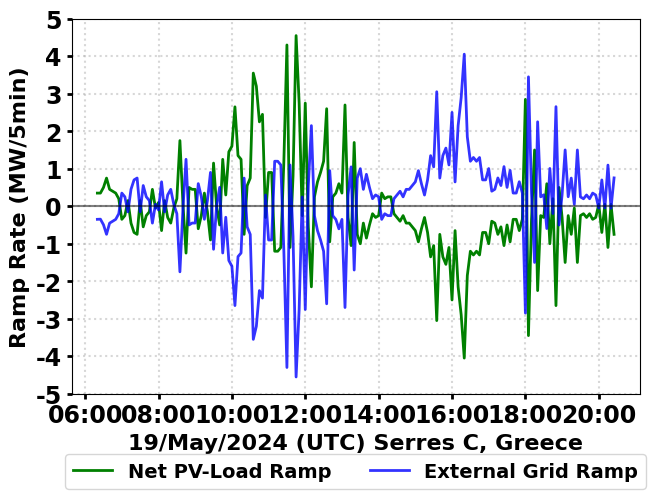

Recreate this plot in Python.
import matplotlib.pyplot as plt
import pandas as pd
from datetime import datetime
import matplotlib.dates as mdates
import numpy as np

# Set font to Garamond globally
plt.rcParams['font.family'] = 'Garamond'
plt.rcParams['font.weight'] = 'bold'
plt.rcParams['font.size'] = 17
plt.rcParams['legend.fontsize'] = 15
plt.rcParams['axes.labelsize'] = 16
plt.rcParams['axes.titlesize'] = 18
plt.rcParams['xtick.labelsize'] = 15
plt.rcParams['ytick.labelsize'] = 17

# External Grid power data
grid_data = [
    4.408563, 4.059265, 3.713928, 3.220303, 2.471989, 2.021136, 1.620623, 
    1.270404, 1.070133, 1.420342, 1.670372, 1.520232, 1.970964, 2.673062, 
    3.424882, 3.275183, 3.827110, 4.078175, 4.228688, 3.778487, 3.828632, 
    3.729342, 4.379942, 4.230144, 4.530903, 4.981498, 5.032087, 4.832873, 
    3.083469, 3.034863, 4.285888, 3.786707, 3.338580, 2.889661, 3.492279, 
    3.745755, 3.397577, 3.549279, 4.451256, 3.303013, 3.304521, 3.808255, 
    2.560771, 2.266748, 0.819380, -0.779535, -3.428549, -4.772342, -6.019482, 
    -5.269405, -5.819353, -6.570722, -10.121347, -13.321620, -15.571549, 
    -18.021475, -17.721741, -18.622678, -19.524008, -18.324243, -17.125553, 
    -16.025770, -17.226407, -21.526624, -20.427252, -21.227879, -25.780891, 
    -28.532920, -28.286106, -31.039116, -30.489424, -28.340210, -28.590989, 
    -29.242269, -30.143263, -31.344309, -33.946695, -32.997788, -33.250686, 
    -33.602481, -34.204832, -34.556058, -37.256746, -36.958479, -35.908914, 
    -37.610828, -36.860016, -35.858481, -35.409349, -34.558224, -34.056854, 
    -33.856113, -33.555019, -33.304870, -33.655438, -33.855806, -34.106362, 
    -34.357699, -34.158037, -33.858386, -33.459159, -33.209666, -32.760259, 
    -32.310421, -31.761016, -31.110196, -30.161817, -29.562796, -29.264511, 
    -28.565836, -27.216885, -26.167937, -23.115168, -22.365160, -21.015040, 
    -19.464773, -18.364231, -15.863466, -15.215636, -13.065559, -10.165280, 
    -6.110835, -4.258846, -3.059790, -1.760435, -0.561383, 0.738026, 
    1.439761, 2.142016, 3.146387, 3.547287, 3.998886, 4.752516, 5.304278, 
    6.360698, 6.862940, 7.818334, 8.169389, 8.520462, 9.173344, 9.526311, 
    6.675876, 10.126078, 10.476284, 8.977219, 11.228630, 11.479108, 11.783851, 
    11.188769, 12.195913, 12.001054, 14.655850, 14.155076, 14.458540, 15.959644, 
    16.212618, 16.963437, 17.014501, 18.514504, 18.763107, 18.961184, 19.260632, 
    19.459821, 19.809820, 20.107947, 20.057966, 20.758823, 20.712102, 21.808968, 
    21.754268, 22.509422
]

# PV System data
pv_data = [
    0.100000, 0.200000, 0.400000, 0.700000, 1.000000, 1.100000, 1.400000, 
    1.900000, 2.200000, 2.300000, 2.300000, 2.600000, 2.800000, 3.000000, 
    3.100000, 3.500000, 3.700000, 3.900000, 4.000000, 4.500000, 4.600000, 
    5.000000, 4.400000, 4.500000, 4.400000, 4.000000, 4.000000, 4.300000, 
    6.100000, 6.400000, 5.300000, 5.900000, 6.700000, 7.300001, 7.200000, 
    7.600001, 8.300000, 8.400001, 7.800000, 9.200001, 9.400000, 9.500001, 
    11.100001, 12.300000, 14.100000, 15.800001, 18.600000, 20.800000, 22.400001, 
    21.600001, 22.100002, 22.600001, 26.000002, 29.100001, 31.300002, 33.700001, 
    33.300000, 34.000000, 34.700000, 33.400002, 32.000002, 30.800003, 31.900001, 
    36.100003, 34.900001, 35.600001, 39.600003, 42.000002, 41.200003, 43.400002, 
    42.700002, 40.400001, 40.500003, 40.900001, 41.600001, 42.500001, 44.600001, 
    43.400002, 43.000001, 42.900002, 42.900002, 42.900002, 45.400003, 44.600001, 
    43.400002, 44.500002, 44.000003, 43.500003, 42.900002, 42.400002, 42.300001, 
    42.300001, 42.300001, 42.200002, 42.400002, 42.500001, 42.600003, 42.600003, 
    42.300001, 41.900003, 41.400003, 41.000003, 40.500003, 40.000001, 39.400002, 
    39.000002, 38.200003, 37.800002, 37.600002, 37.100002, 35.900003, 35.100001, 
    33.100003, 32.800001, 31.800002, 30.700001, 30.000001, 28.000000, 27.200001, 
    25.400004, 22.800002, 19.800001, 18.500000, 17.400001, 16.200000, 15.100001, 
    13.900001, 13.700001, 13.500001, 13.300000, 13.100001, 12.900001, 12.700002, 
    12.400001, 12.200001, 12.000000, 11.700001, 11.500000, 11.300001, 11.000001, 
    11.000001, 13.800001, 10.400000, 10.100000, 11.700001, 9.600000, 9.400000, 
    9.600000, 10.700001, 10.400000, 11.100001, 8.900000, 9.300000, 9.300000, 
    7.900000, 7.900000, 7.200000, 7.200000, 5.700000, 5.300000, 4.900000, 
    4.500000, 4.200000, 3.800000, 3.300000, 3.300000, 2.500000, 2.500000, 
    1.300000, 1.300000, 0.500000
]

# General Load data
load_data = [
    4.450000, 4.200000, 4.050000, 3.850000, 3.400000, 3.050000, 2.950000, 
    3.100000, 3.200000, 3.650000, 3.900000, 4.050000, 4.700000, 5.600000, 
    6.450000, 6.700000, 7.450000, 7.900000, 8.150000, 8.200000, 8.350000, 
    8.650000, 8.700000, 8.650000, 8.850000, 8.900000, 8.950000, 9.050000, 
    9.100000, 9.350000, 9.500000, 9.600000, 9.950000, 10.100000, 10.600000, 
    11.250000, 11.600000, 11.850000, 12.150000, 12.400000, 12.600000, 13.200000, 
    13.550000, 14.450000, 14.800000, 14.900000, 15.050000, 15.899999, 16.249999, 
    16.200000, 16.150001, 15.899999, 15.750000, 15.650000, 15.600000, 15.549999, 
    15.449999, 15.250000, 15.050000, 14.950000, 14.749999, 14.650001, 14.550000, 
    14.450000, 14.350000, 14.250000, 13.699999, 13.349999, 12.800001, 12.250000, 
    12.100000, 11.950000, 11.800000, 11.550000, 11.350000, 11.050000, 10.550000, 
    10.300000, 9.650000, 9.200000, 8.600000, 8.250000, 8.050000, 7.550000, 
    7.400000, 6.800000, 7.050000, 7.550000, 7.400000, 7.750000, 8.150000, 
    8.350000, 8.650000, 8.800000, 8.650000, 8.550000, 8.400000, 8.150000, 
    8.050000, 7.950000, 7.850000, 7.700000, 7.650000, 7.600000, 7.550000, 
    7.800000, 7.950000, 8.150000, 8.250000, 8.450000, 8.600000, 8.850000, 
    9.900000, 10.350000, 10.700000, 11.150000, 11.550000, 12.050000, 11.900000, 
    12.250000, 12.549999, 13.600001, 14.150000, 14.250000, 14.350000, 14.450000, 
    14.550000, 15.050000, 15.549999, 16.350000, 16.550000, 16.800000, 17.350000, 
    17.600000, 18.449999, 18.750000, 19.400001, 19.550000, 19.700000, 20.050000, 
    20.400000, 20.350000, 20.400000, 20.450000, 20.550001, 20.700000, 20.750000, 
    21.250001, 21.750000, 22.450000, 22.950000, 23.400000, 23.300000, 23.600000, 
    23.700000, 23.950000, 23.999999, 24.050000, 24.050000, 23.899999, 23.700000, 
    23.600000, 23.500000, 23.450001, 23.250000, 23.199999, 23.100001, 23.050000, 
    22.950000, 22.900000, 22.849999
]

# Generate timestamps (6:15 to 20:25, 5-minute intervals)
start_time = datetime(2024, 5, 19, 6, 15, 0)
timestamps = [start_time + pd.Timedelta(minutes=5*i) for i in range(len(grid_data))]

# Create DataFrame
df = pd.DataFrame({
    'Time': timestamps,
    'External_Grid_MW': grid_data,
    'General_Load_MW': load_data,
    'PV_System_MW': pv_data
})

# Calculate ramp rates (MW per 5-minute interval)
df['PV_Ramp'] = df['PV_System_MW'].diff()
df['Grid_Ramp'] = df['External_Grid_MW'].diff()
df['Load_Ramp'] = df['General_Load_MW'].diff()

# Calculate Net PV-Load Ramp = PV_Ramp - Load_Ramp
df['Net_PV_Load_Ramp'] = df['PV_Ramp'] - df['Load_Ramp']

# Create figure with Net PV-Load Ramp and Grid Ramp
fig, ax = plt.subplots(figsize=(7, 5))

# Plot Net PV-Load Ramp and Grid Ramp
ax.plot(df['Time'], df['Net_PV_Load_Ramp'], 'g-', linewidth=2.0, label='Net PV-Load Ramp', alpha=1.0)
ax.plot(df['Time'], df['Grid_Ramp'], 'b-', linewidth=2.0, label='External Grid Ramp', alpha=0.8)

# Add zero reference line
ax.axhline(y=0, color='black', linestyle='-', linewidth=1.5, alpha=0.5)

# Labels
ax.set_ylabel('Ramp Rate (MW/5min)', fontweight='bold')
ax.set_xlabel('19/May/2024 (UTC) Serres C, Greece', fontweight='bold')

# Set Y-axis limits to -5 and 5
ax.set_ylim(-5, 5)
ax.set_yticks(np.arange(-5, 5.1, 1))

# Set grid lines to dotted
ax.grid(True, linestyle=':', alpha=0.5, linewidth=1.5)

# Legend below the plot
ax.legend(loc='lower center', bbox_to_anchor=(0.5, -0.28), ncol=2, fontsize=14)

# Format x-axis - NO ROTATION
ax.xaxis.set_major_formatter(mdates.DateFormatter('%H:%M'))
ax.xaxis.set_major_locator(mdates.HourLocator(interval=2))
ax.tick_params(axis='x', rotation=0)
ax.tick_params(axis='both', which='major', labelsize=17, width=2)

# Adjust layout
plt.tight_layout()
plt.subplots_adjust(bottom=0.18)

# Save as PDF
plt.savefig('Net_PV_Load_vs_Grid_Ramp_May19_2024.pdf', format='pdf', bbox_inches='tight', dpi=300)

# Display the plot
plt.show()

# Calculate and print correlation and statistics
correlation = df['Net_PV_Load_Ramp'].corr(df['Grid_Ramp'])
print(f"Correlation between Net PV-Load Ramp and Grid Ramp: {correlation:.3f}")

print("\nNet PV-Load Ramp Statistics (MW/5min):")
print(f"Mean: {df['Net_PV_Load_Ramp'].mean():.3f}")
print(f"Std Dev: {df['Net_PV_Load_Ramp'].std():.3f}")
print(f"Max: {df['Net_PV_Load_Ramp'].max():.3f}")
print(f"Min: {df['Net_PV_Load_Ramp'].min():.3f}")

print("\nExternal Grid Ramp Statistics (MW/5min):")
print(f"Mean: {df['Grid_Ramp'].mean():.3f}")
print(f"Std Dev: {df['Grid_Ramp'].std():.3f}")
print(f"Max: {df['Grid_Ramp'].max():.3f}")
print(f"Min: {df['Grid_Ramp'].min():.3f}")

print("\nInterpretation:")
print("- The grid is perfectly compensating for the net PV-load imbalance - acting as a perfect counter-balance")
print("- A high correlation indicates the grid is actively compensating for PV-load imbalances")
print("- When Net PV-Load Ramp is positive (PV generation increasing faster than load), Grid Ramp is negative (grid is reducing its output)")
print("- When Net PV-Load Ramp is negative (load increasing faster than PV), Grid Ramp is positive (grid is increasing its output)")
